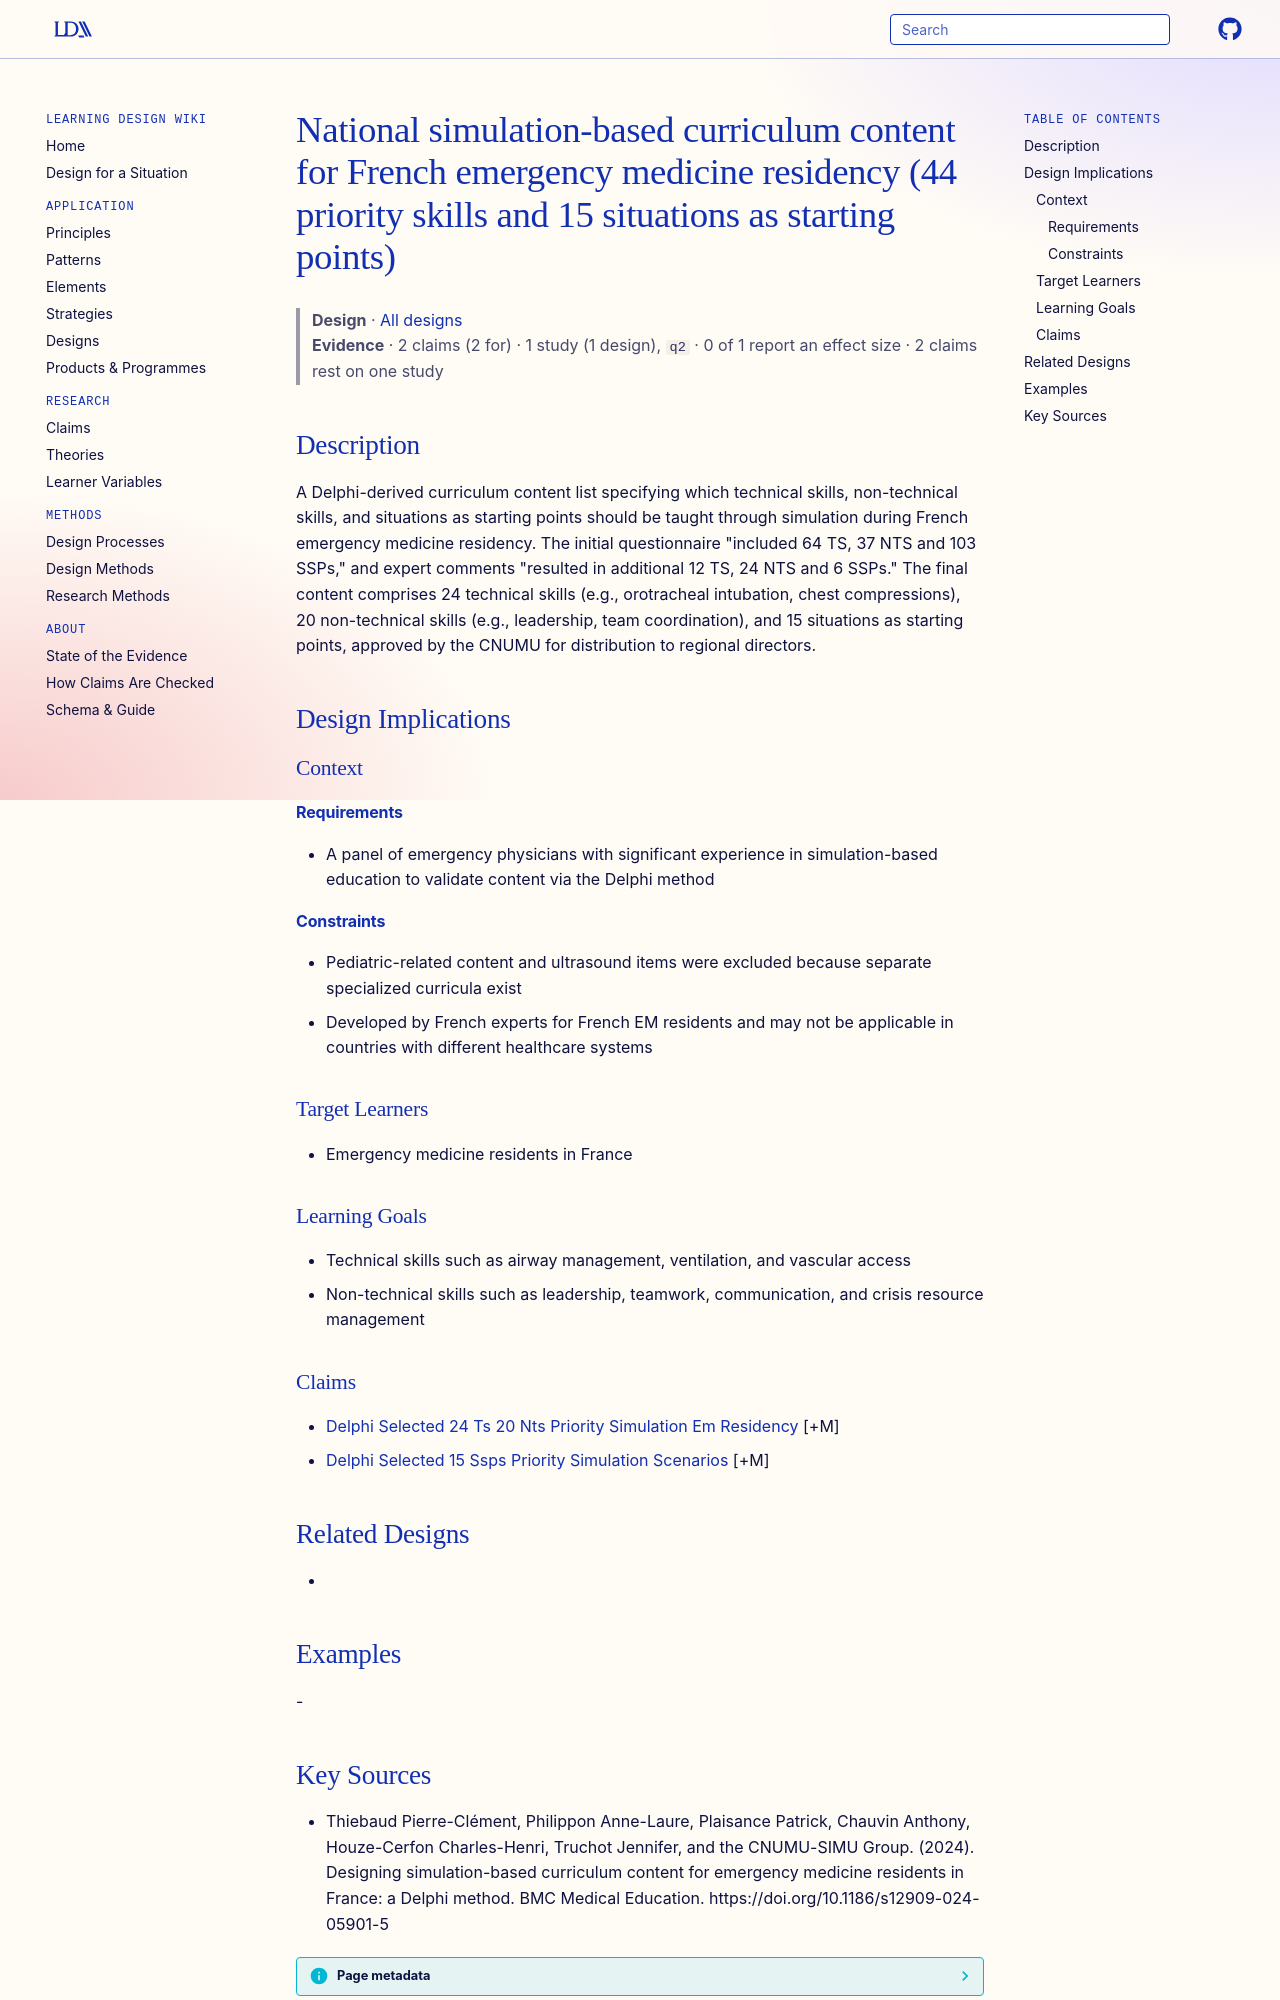

repository: Learning-Design-Alliance/learning-wiki · page: designs/french-national-em-simulation-curriculum-content/index.html · generator: mkdocs

---
type: design
id: french-national-em-simulation-curriculum-content
title: National simulation-based curriculum content for French emergency medicine residency (44 priority skills and 15 situations as starting points)
description: A Delphi-derived curriculum content list specifying which technical skills, non-technical skills, and situations as starting points should be taught through simulation during French emergency medicine residency.
status: review
generated:
  by: "process:settle-candidates"
  at: 2026-11-07
sources:
  - id: thiebaud-pierre-clément-2024
    resource: "https://doi.org/10.1186/s12909-024-05901-5"
    title: "Thiebaud Pierre-Clément, Philippon Anne-Laure, Plaisance Patrick, Chauvin Anthony, Houze-Cerfon Charles-Henri, Truchot Jennifer, and the CNUMU-SIMU Group. (2024). Designing simulation-based curriculum content for emergency medicine residents in France: a Delphi method. BMC Medical Education. https://doi.org/10.1186/s12909-024-05901-5"
    author: Thiebaud Pierre-Clément, Philippon Anne-Laure, Plaisance Patrick, Chauvin Anthony, Houze-Cerfon Charles-Henri, Truchot Jennifer, and the CNUMU-SIMU Group
---

# National simulation-based curriculum content for French emergency medicine residency (44 priority skills and 15 situations as starting points)

> **Design** · [All designs](index.md)
> **Evidence** · 2 claims (2 for) · 1 study (1 design), `q2` · 0 of 1 report an effect size · 2 claims rest on one study

## Description
A Delphi-derived curriculum content list specifying which technical skills, non-technical skills, and situations as starting points should be taught through simulation during French emergency medicine residency. The initial questionnaire "included 64 TS, 37 NTS and 103 SSPs," and expert comments "resulted in additional 12 TS, 24 NTS and 6 SSPs." The final content comprises 24 technical skills (e.g., orotracheal intubation, chest compressions), 20 non-technical skills (e.g., leadership, team coordination), and 15 situations as starting points, approved by the CNUMU for distribution to regional directors.

## Design Implications

### Context
#### Requirements
- A panel of emergency physicians with significant experience in simulation-based education to validate content via the Delphi method
#### Constraints
- Pediatric-related content and ultrasound items were excluded because separate specialized curricula exist
- Developed by French experts for French EM residents and may not be applicable in countries with different healthcare systems

### Target Learners
- Emergency medicine residents in France

### Learning Goals
- Technical skills such as airway management, ventilation, and vascular access
- Non-technical skills such as leadership, teamwork, communication, and crisis resource management

### Claims
- [Delphi Selected 24 Ts 20 Nts Priority Simulation Em Residency](../claims/delphi-selected-24-ts-20-nts-priority-simulation-em-residency.md) [+M]
- [Delphi Selected 15 Ssps Priority Simulation Scenarios](../claims/delphi-selected-15-ssps-priority-simulation-scenarios.md) [+M]

## Related Designs
- 

## Examples
-
